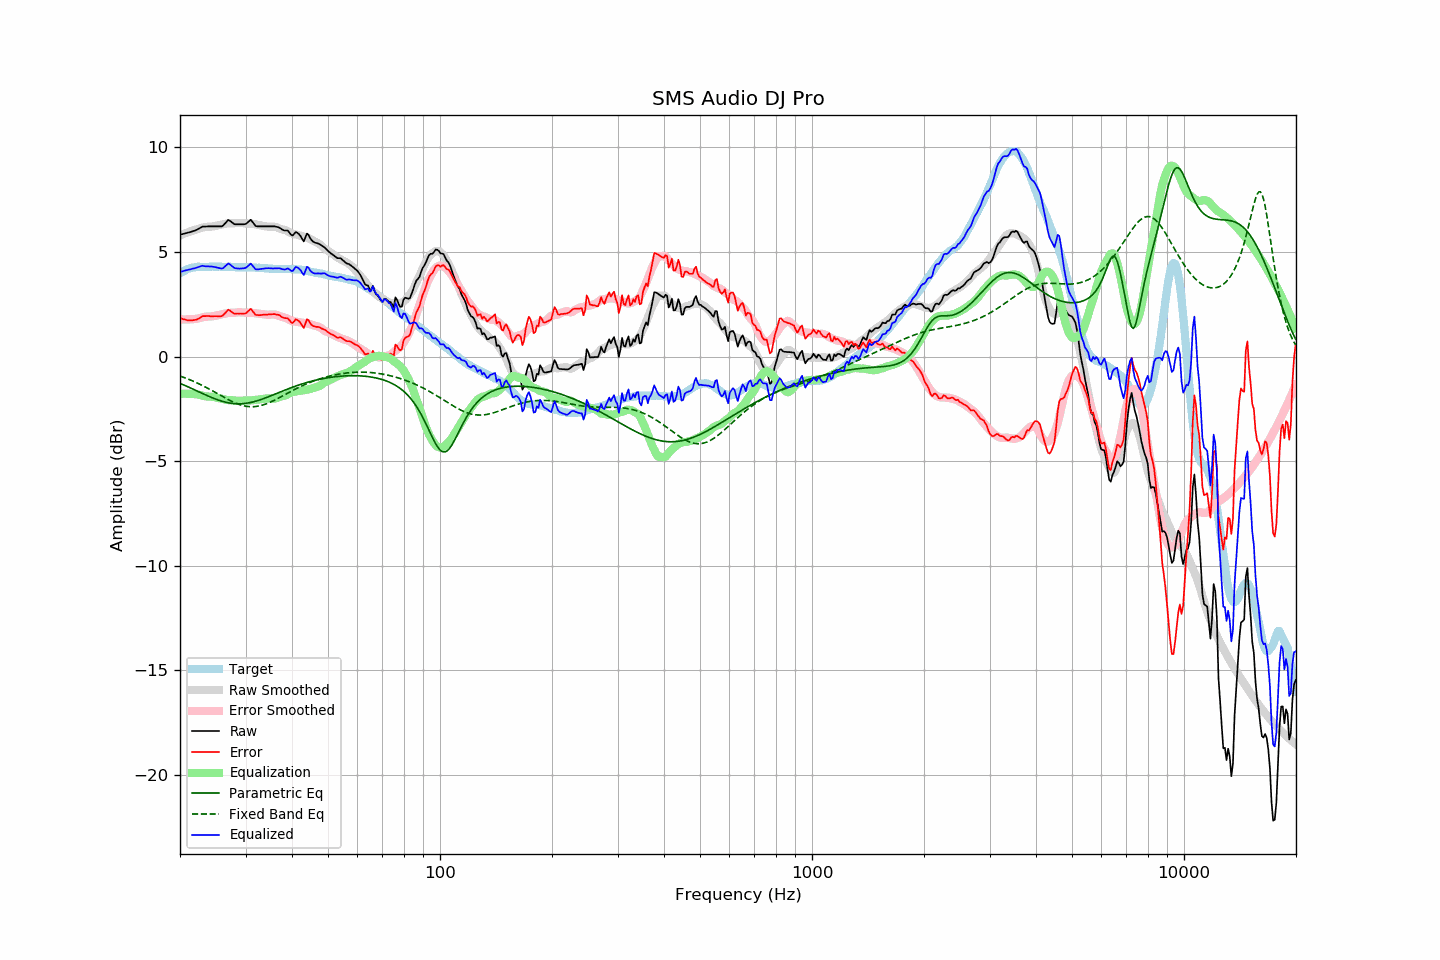

The file beside this chart, header and first rows:
frequency, raw, error, smoothed, error_smoothed, equalization, parametric_eq, fixed_band_eq, equalized_raw, equalized_smoothed, target
20.00, 5.83, 1.85, 5.79, 1.78, -1.78, -1.28, -0.93, 4.05, 4.01, 3.98
20.20, 5.85, 1.82, 5.82, 1.78, -1.78, -1.31, -0.96, 4.07, 4.05, 4.03
20.40, 5.87, 1.79, 5.86, 1.77, -1.77, -1.34, -0.99, 4.09, 4.08, 4.08
20.61, 5.88, 1.78, 5.89, 1.77, -1.77, -1.38, -1.01, 4.11, 4.11, 4.11
20.81, 5.91, 1.75, 5.92, 1.77, -1.77, -1.41, -1.04, 4.13, 4.14, 4.16
21.02, 5.93, 1.73, 5.95, 1.78, -1.78, -1.45, -1.07, 4.15, 4.17, 4.20
21.23, 5.95, 1.73, 5.97, 1.78, -1.78, -1.48, -1.10, 4.17, 4.19, 4.22
21.44, 5.97, 1.73, 6.00, 1.78, -1.78, -1.52, -1.14, 4.18, 4.22, 4.24
21.66, 5.99, 1.74, 6.03, 1.79, -1.79, -1.55, -1.17, 4.21, 4.24, 4.25
21.87, 6.02, 1.75, 6.05, 1.80, -1.80, -1.59, -1.20, 4.22, 4.26, 4.26
22.09, 6.05, 1.76, 6.07, 1.80, -1.80, -1.62, -1.24, 4.24, 4.27, 4.28
22.31, 6.09, 1.79, 6.10, 1.81, -1.81, -1.66, -1.27, 4.27, 4.28, 4.29
22.54, 6.12, 1.83, 6.12, 1.83, -1.83, -1.69, -1.31, 4.29, 4.29, 4.29
22.76, 6.18, 1.88, 6.15, 1.85, -1.85, -1.73, -1.35, 4.32, 4.29, 4.29
22.99, 6.22, 1.93, 6.17, 1.87, -1.87, -1.77, -1.39, 4.34, 4.29, 4.28
23.22, 6.22, 1.93, 6.19, 1.89, -1.89, -1.80, -1.42, 4.32, 4.29, 4.28
23.45, 6.22, 1.94, 6.20, 1.90, -1.90, -1.84, -1.46, 4.31, 4.30, 4.28
23.69, 6.23, 1.94, 6.21, 1.91, -1.91, -1.87, -1.50, 4.31, 4.30, 4.29
23.92, 6.23, 1.94, 6.21, 1.91, -1.91, -1.90, -1.55, 4.31, 4.30, 4.29
24.16, 6.23, 1.93, 6.21, 1.92, -1.92, -1.94, -1.59, 4.31, 4.30, 4.30
24.40, 6.23, 1.92, 6.22, 1.92, -1.92, -1.97, -1.63, 4.30, 4.29, 4.31
24.65, 6.23, 1.93, 6.23, 1.94, -1.94, -2.00, -1.67, 4.29, 4.29, 4.30
24.89, 6.23, 1.93, 6.24, 1.95, -1.95, -2.03, -1.72, 4.27, 4.29, 4.29
25.14, 6.23, 1.93, 6.26, 1.97, -1.97, -2.06, -1.76, 4.26, 4.30, 4.29
25.39, 6.23, 1.92, 6.28, 1.98, -1.98, -2.08, -1.80, 4.24, 4.30, 4.30
25.65, 6.23, 1.92, 6.30, 2.00, -2.00, -2.11, -1.85, 4.22, 4.30, 4.30
25.91, 6.23, 1.93, 6.32, 2.02, -2.02, -2.13, -1.89, 4.21, 4.30, 4.29
26.16, 6.28, 1.99, 6.33, 2.04, -2.04, -2.16, -1.93, 4.24, 4.30, 4.29
26.43, 6.36, 2.08, 6.35, 2.05, -2.05, -2.18, -1.98, 4.31, 4.29, 4.29
26.69, 6.45, 2.16, 6.36, 2.07, -2.07, -2.19, -2.02, 4.38, 4.29, 4.29
26.96, 6.53, 2.24, 6.37, 2.08, -2.08, -2.21, -2.06, 4.45, 4.29, 4.30
27.23, 6.50, 2.20, 6.37, 2.09, -2.09, -2.22, -2.10, 4.41, 4.29, 4.29
27.50, 6.44, 2.14, 6.37, 2.09, -2.09, -2.24, -2.13, 4.35, 4.28, 4.29
27.77, 6.37, 2.09, 6.37, 2.09, -2.09, -2.25, -2.17, 4.29, 4.28, 4.28
28.05, 6.33, 2.05, 6.38, 2.10, -2.10, -2.25, -2.21, 4.23, 4.28, 4.28
28.33, 6.33, 2.06, 6.38, 2.11, -2.11, -2.26, -2.24, 4.22, 4.28, 4.27
28.62, 6.33, 2.06, 6.39, 2.12, -2.12, -2.26, -2.27, 4.21, 4.28, 4.27
28.90, 6.33, 2.05, 6.39, 2.12, -2.12, -2.26, -2.29, 4.21, 4.28, 4.27
29.19, 6.33, 2.06, 6.39, 2.12, -2.12, -2.26, -2.32, 4.21, 4.27, 4.26
29.48, 6.33, 2.04, 6.38, 2.11, -2.11, -2.25, -2.34, 4.22, 4.27, 4.28
29.78, 6.33, 2.06, 6.37, 2.10, -2.10, -2.25, -2.36, 4.22, 4.27, 4.27
30.08, 6.34, 2.07, 6.36, 2.10, -2.10, -2.24, -2.37, 4.25, 4.27, 4.28
30.38, 6.40, 2.14, 6.36, 2.10, -2.10, -2.22, -2.39, 4.31, 4.26, 4.26
30.68, 6.48, 2.21, 6.36, 2.10, -2.10, -2.21, -2.39, 4.38, 4.26, 4.26
30.99, 6.54, 2.28, 6.36, 2.10, -2.10, -2.19, -2.40, 4.45, 4.26, 4.26
31.30, 6.45, 2.19, 6.35, 2.09, -2.09, -2.18, -2.40, 4.36, 4.26, 4.26
31.61, 6.35, 2.09, 6.34, 2.08, -2.08, -2.16, -2.40, 4.26, 4.26, 4.26
31.93, 6.25, 1.99, 6.32, 2.07, -2.07, -2.14, -2.39, 4.18, 4.25, 4.25
32.24, 6.23, 1.99, 6.31, 2.06, -2.06, -2.11, -2.38, 4.16, 4.25, 4.24
32.57, 6.23, 1.98, 6.29, 2.05, -2.05, -2.09, -2.36, 4.18, 4.24, 4.25
32.89, 6.23, 1.98, 6.28, 2.04, -2.04, -2.06, -2.35, 4.19, 4.24, 4.24
33.22, 6.23, 1.99, 6.26, 2.03, -2.03, -2.04, -2.33, 4.20, 4.23, 4.23
33.55, 6.23, 2.00, 6.24, 2.02, -2.02, -2.01, -2.30, 4.21, 4.23, 4.23
33.89, 6.23, 2.01, 6.23, 2.01, -2.01, -1.98, -2.28, 4.22, 4.22, 4.21
34.23, 6.23, 2.00, 6.22, 2.00, -2.00, -1.95, -2.25, 4.22, 4.22, 4.22
34.57, 6.23, 2.02, 6.21, 2.00, -2.00, -1.92, -2.22, 4.23, 4.21, 4.21
34.92, 6.23, 2.02, 6.21, 2.00, -2.00, -1.89, -2.19, 4.22, 4.21, 4.20
35.27, 6.23, 2.02, 6.21, 2.01, -2.01, -1.86, -2.15, 4.21, 4.20, 4.20
35.62, 6.23, 2.03, 6.21, 2.02, -2.02, -1.83, -2.11, 4.21, 4.20, 4.20
35.97, 6.22, 2.03, 6.20, 2.01, -2.01, -1.80, -2.08, 4.22, 4.20, 4.19
... 635 more rows
